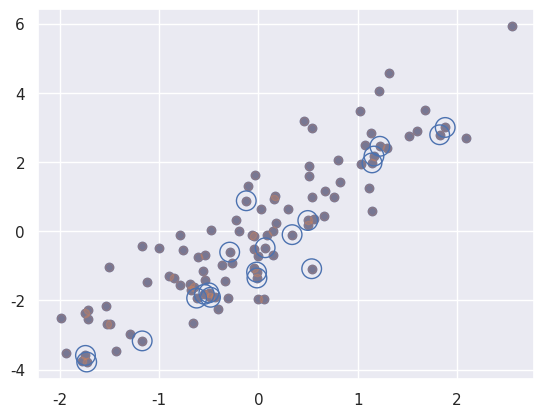

The matplotlib source for this figure:
#  Copyright (c) 2022. Generated by Gu.
# 花哨的索引的一个常见用途是从一个矩阵中选择行的子集。例如我们有一个NxD的矩阵,
# 表示在D个维度的N个点。以下是一个二维正态分布的点组成的数组:
import matplotlib.pyplot as plt
import numpy
import seaborn

seaborn.set()  # 设置绘图风格

mean = [0, 0]
cov = [[1, 2],
       [2, 5]]
X = numpy.random.multivariate_normal(mean, cov, 100)
plt.scatter(X[:, 0], X[:, 1])
plt.show()
indices = numpy.random.choice(X.shape[0], 20, replace=False)
selection = X[indices]
# selection.shape
plt.scatter(X[:, 0], X[:, 1], alpha=0.3)
plt.scatter(selection[:, 0], selection[:, 1],
            facecolor='none', edgecolor='b', s=200)
plt.show()
